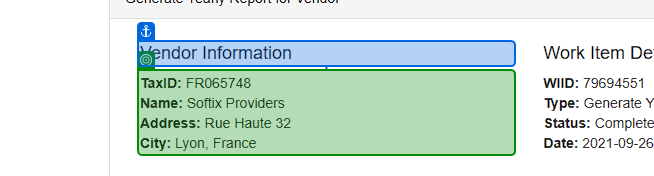
Task: Robotic Enterprise Framework
Workflow: ReadClientData

Step 1: get-text from the paragraph in window 'ACME System 1 - Work Items' (msedge.exe)
